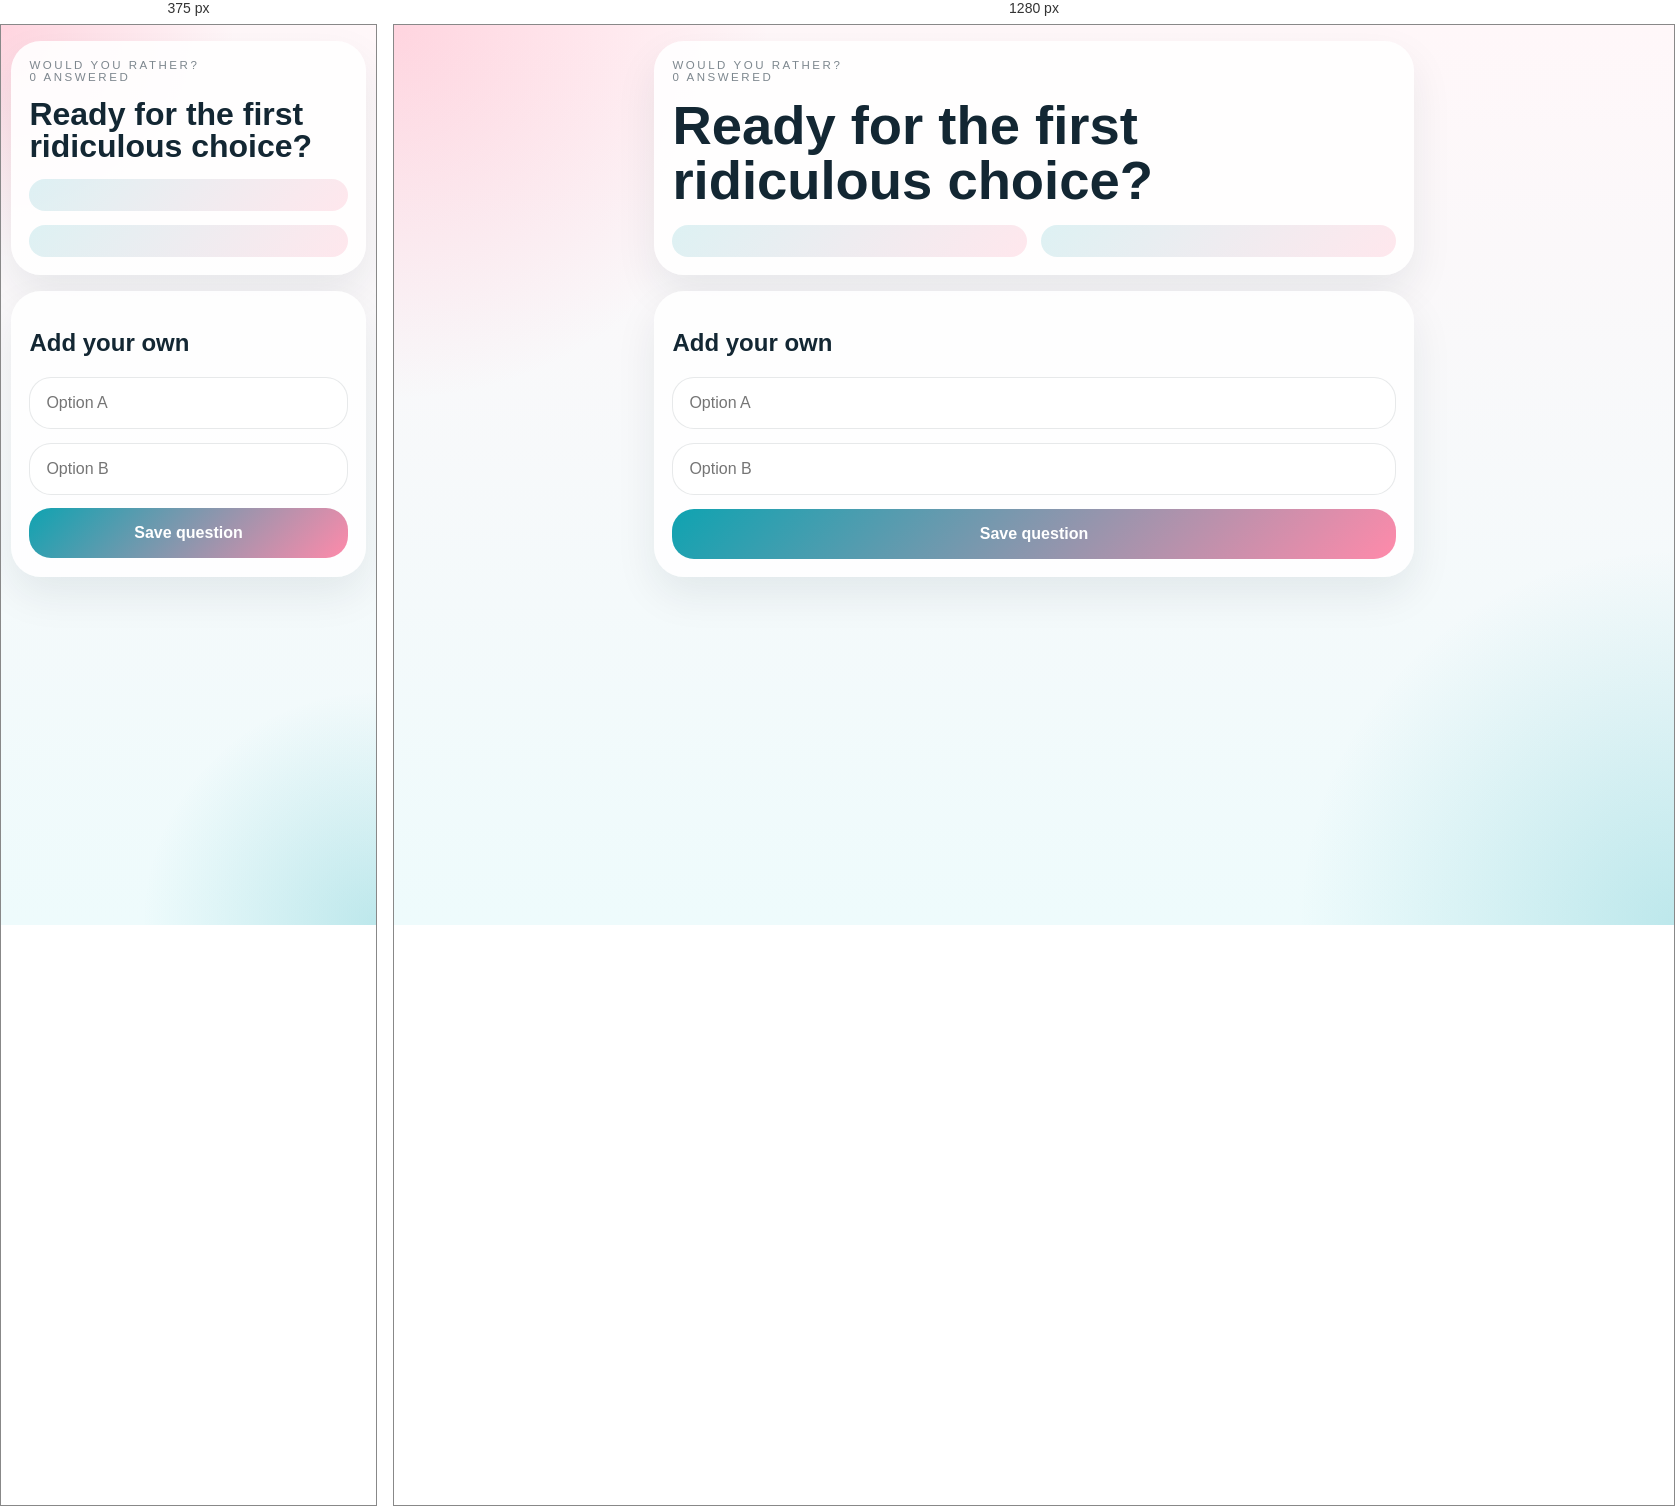
Rendered at 375 px and 1280 px, left to right.

<!-- file: index.html -->
<!doctype html>
<html lang="en">
  <head>
    <meta charset="UTF-8" />
    <meta name="viewport" content="width=device-width, initial-scale=1.0" />
    <title>Would You Rather?</title>
    <link rel="stylesheet" href="./style.css" />
  </head>
  <body>
    <main class="page">
      <section class="card">
        <p class="eyebrow">Would You Rather?</p>
        <p class="progress" id="progressLabel">0 answered</p>
        <h1 id="questionPrompt">Ready for the first ridiculous choice?</h1>
        <div class="option-grid">
          <button id="optionAButton" class="option-button" type="button"></button>
          <button id="optionBButton" class="option-button" type="button"></button>
        </div>
      </section>

      <section class="panel">
        <h2>Add your own</h2>
        <form id="customQuestionForm" class="stack">
          <input id="optionAInput" type="text" placeholder="Option A" required />
          <input id="optionBInput" type="text" placeholder="Option B" required />
          <button type="submit">Save question</button>
        </form>
      </section>
    </main>
    <script src="./script.js"></script>
  </body>
</html>


/* @media block from style.css */
@media (min-width: 700px) {
  .option-grid { grid-template-columns: 1fr 1fr; }
}